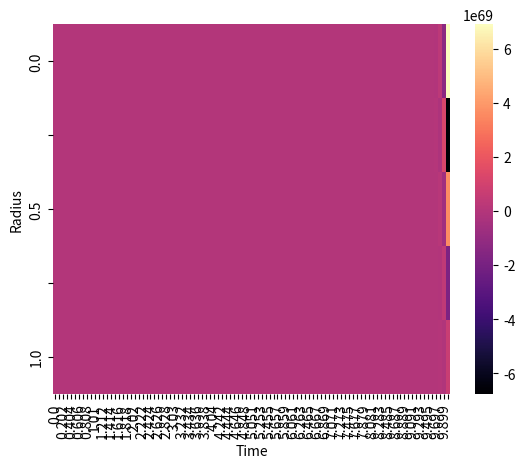

Write Python code to recreate this figure.
import numpy as np
from typing import Callable, Any
import matplotlib.pyplot as plt
from matplotlib.colors import LogNorm
import seaborn as sns
class thetaMethod:
    def __init__(self, theta, A, b: Callable[[float], Any], init: np.ndarray, del_t =1/10, TimeElements=100):
        """
        theta: variable for theta method
        A: A matrix for iterating u
        b: b vector, time depended function, is callable python function
        init: initial vector u_1
        del_t : delta T, as in time 
        TimeElements: number of iteration steps over time 
        """
        self.theta=  theta
        self.A = A
        self.b = b
        self.init = init
        self.N_x = len(init)
        self.del_t = del_t
        self.TimeElements = TimeElements
        self.TimeLength = int(TimeElements*del_t)
    def __iter__(self):
        n,un = (1, self.init)
        self.TimeMatrix = np.zeros((self.N_x,self.TimeElements))
        self.TimeMatrix[:,n-1] = un
        yield n,un
        while n<self.TimeElements:
            un = np.linalg.solve((np.identity(self.N_x) - self.theta*self.del_t*self.A), (np.identity(self.N_x)+(1-self.theta)*self.del_t*self.A)@un+
                                self.del_t*((1-self.theta)*self.b(self.del_t*n) + self.theta*self.b(self.del_t*(n+1))))
            n+=1
            self.TimeMatrix[:,n-1] = un
            yield (n,un)
    def solve(self):
        """ if not iterated over solution this will do"""
        n,un = (1, self.init)
        self.TimeMatrix = np.zeros((self.N_x,self.TimeElements))
        self.TimeMatrix[:,n-1] = un
        while n<self.TimeElements:
            un = np.linalg.solve((np.identity(self.N_x) - self.theta*self.del_t*self.A), (np.identity(self.N_x)+(1-self.theta)*self.del_t*self.A)@un+
                                self.del_t*((1-self.theta)*self.b(self.del_t*n) + self.theta*self.b(self.del_t*(n+1))))
            n+=1
            self.TimeMatrix[:,n-1] = un
        return self.TimeMatrix
    def plotHeat(self):
        xticks = np.round(np.linspace(0,self.TimeLength, self.TimeElements), decimals=3)
        xticks = np.where(np.arange(len(xticks)) % int(self.TimeElements/50) != 0, "", xticks.astype(str)) #print just 50 ticks on x-axis
        yticks = np.round(np.linspace(0,1,self.N_x), decimals=3)
        yticks = np.where(np.arange(len(yticks)) % 2 == 1, "", yticks.astype(str))
        ax = sns.heatmap(self.TimeMatrix, linewidth=0, xticklabels=xticks, yticklabels=yticks, cmap = "magma")
        plt.xlabel("Time")
        plt.ylabel("Radius")
        plt.show()
class ExpRungeKutta:
    def __init__(self, A, b: Callable[[float], Any], init: np.ndarray, del_t =1/10, TimeElements=100):
        """
        A: A matrix for iterating u
        b: b vector, time depended function, is callable python function
        init: initial vector u_1
        del_t : delta T, as in time 
        TimeElements: number of iteration steps over time 
        """
        self.A = A
        self.b = b
        self.init = init
        self.N_x = len(init)
        self.del_t = del_t
        self.TimeElements = TimeElements
        self.eigenvalues =np.diag(np.linalg.eigvals(A))
        self.eigenvectors = np.linalg.eig(A)[1]
    def _ExpMatrix(A):
        return
class HeatTransfer:
    def __init__(self, N_r, R=1, Bi=1, omega=1):
        self.N_r = N_r
        self.R = R
        self.Bi = Bi
        self.omega = omega
        self.__initialise()
    def __initialise(self):
        self.delta_r = self.R/(self.N_r-1)
        r = np.linspace(0, self.R, self.N_r)        
        r_j =r[1:-1]

        A_diag = np.zeros(self.N_r)
        A_upper  = np.zeros(self.N_r-1)
        A_lower  = np.zeros(self.N_r-1)
        
        r_ph_sq = np.square(r_j + self.delta_r/2)
        r_mh_sq = np.square(r_j - self.delta_r/2)
        A_diag[1:-1] =-(r_ph_sq + r_mh_sq) / np.square(r_j)
        A_upper[1:] = r_ph_sq / np.square(r_j)
        A_lower[:-1] = r_mh_sq / np.square(r_j)

        A = np.diag(A_diag) + np.diag(A_upper, k=1) + np.diag(A_lower, k=-1)

        A[0,0] = -2
        A[0,1] = 2
        A[self.N_r-1, self.N_r-2]= 1
        A[self.N_r-1, self.N_r-1] =  -(1 + self.Bi * self.delta_r + 2*self.Bi*self.delta_r**2)

        A = A/self.delta_r**2
        def b(t):
            b = np.zeros(self.N_r)
            b[-1] = np.sin(self.omega*t)*(2*self.Bi + self.Bi/self.delta_r)
            return b
        self.matrixA = A
        self.vectorb = b

np.set_printoptions(linewidth=200)
N_x = 5
N_t = 100
classs = HeatTransfer(N_x, Bi=1, omega=2) #omega = frequency
init =np.zeros(N_x)
solver = thetaMethod(0, classs.matrixA, classs.vectorb, init,del_t=0.1, TimeElements=N_t)
# for (n,un) in solver:
#     print("step ",n,":  ",un)
solver.solve()
solver.plotHeat()
print(classs.matrixA)
exp = ExpRungeKutta(classs.matrixA, classs.vectorb, init, del_t=0.1, TimeElements=N_t)